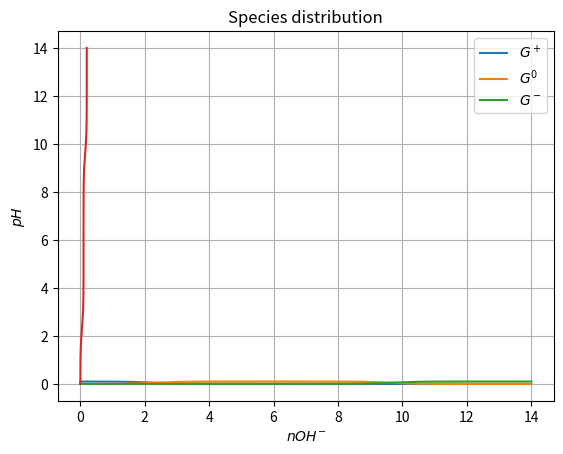

Write the Python code that produced this figure.
from numpy import linspace

pK1 = 2.3
pK2 = 9.6
Gt  = 0.1 # M

pH = linspace(0, 14, 14000)
f1 = 10.0**(pH - pK1)
f2 = 10.0**(pH - pK2)

Gplus = Gt / (1 + f1 + f1*f2)
Gzero = f1 * Gplus
Gminus = f2 * Gzero
nOH = Gzero + 2 * Gminus

%matplotlib inline 
# This is to be used in IPython/Jupyter notebooks
# This makes plots appear "inline" as part of cell's outputs.

import matplotlib.pyplot as pl

pl.plot(pH, Gplus)
pl.plot(pH, Gzero)
pl.plot(pH, Gminus)

pl.ylabel('concentration')
pl.xlabel('$pH$')
pl.legend(('$G^+$','$G^0$', '$G^-$'))
t = pl.title('Species distribution')

pl.plot(nOH, pH)

pl.ylabel('$pH$')
pl.xlabel('$nOH^{-}$')
pl.grid()